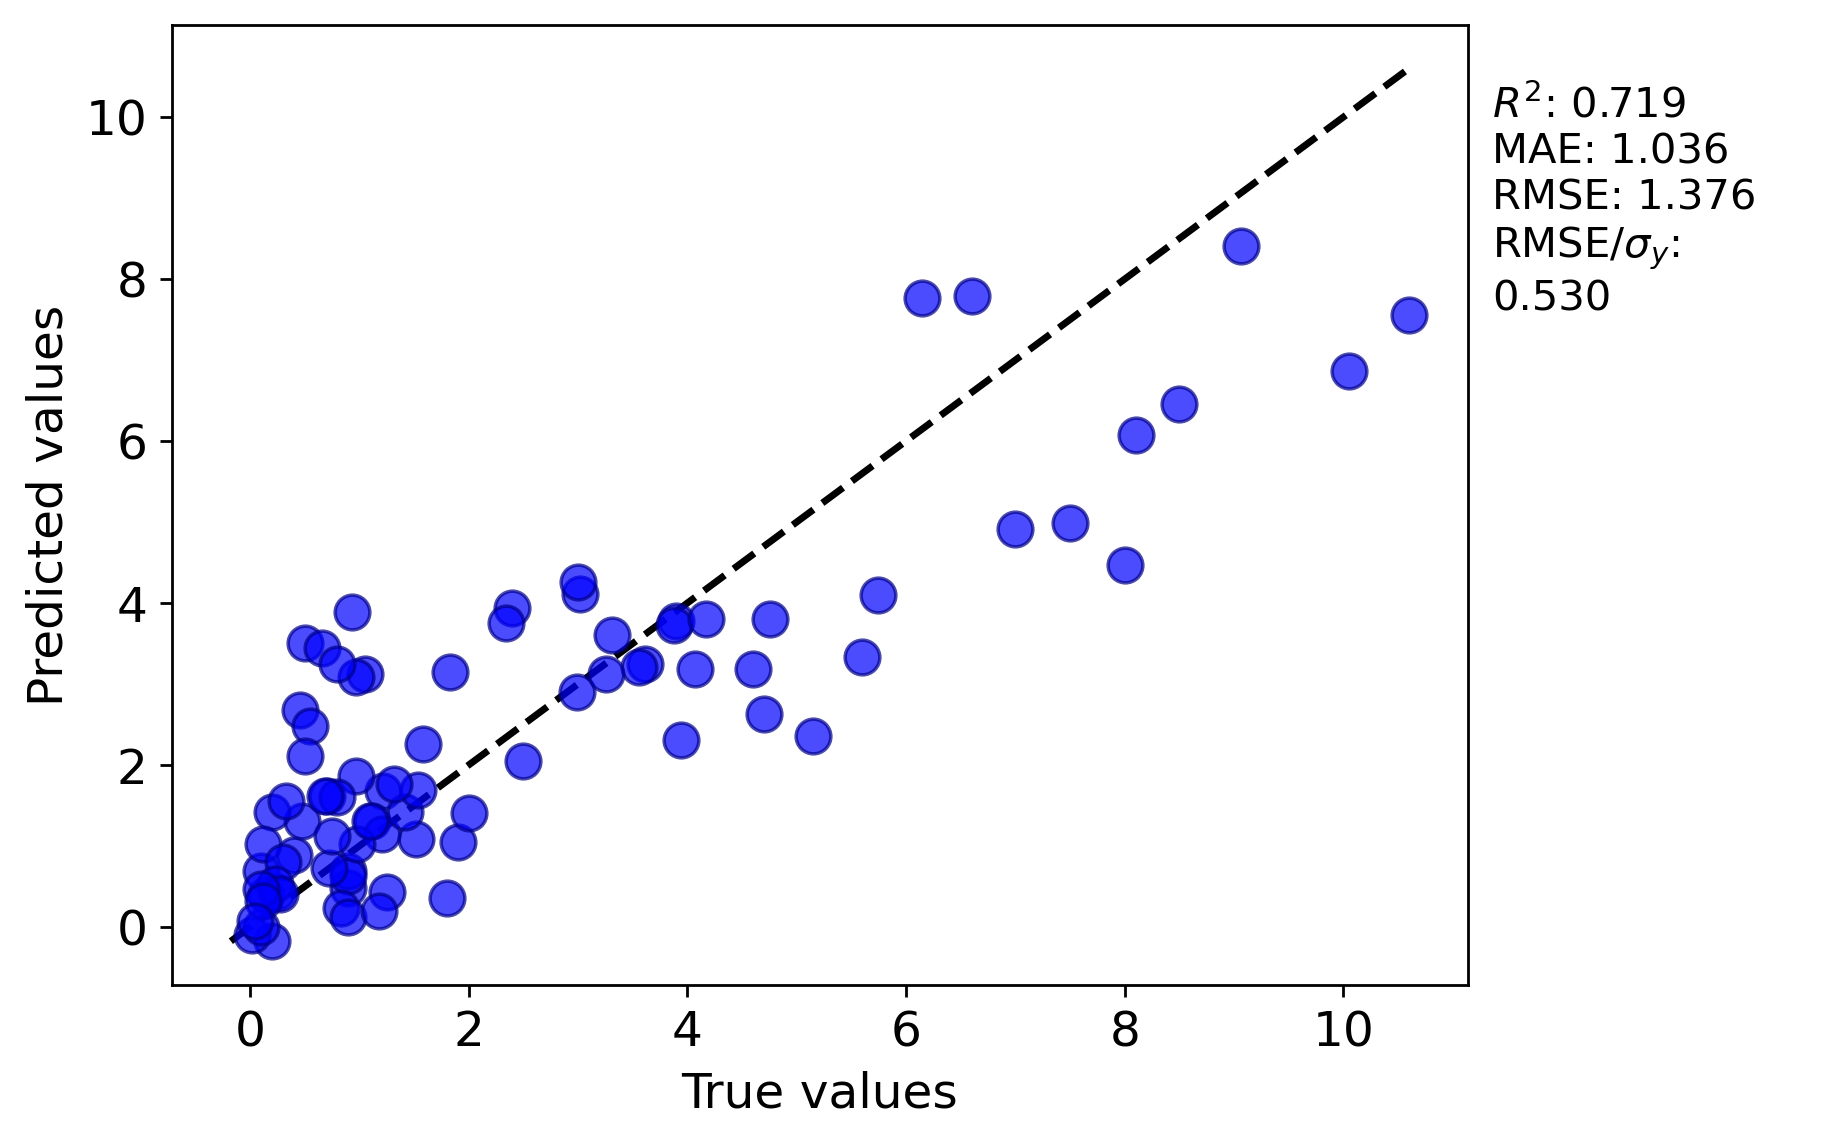

The table this chart was drawn from, first rows:
y true, y pred
3.9, 3.776
2.5, 2.043
0.4, 0.8859
5.74, 4.102
1.215, 1.681
0.48, 1.315
0.93, 3.883
8.0, 4.474
7.0, 4.92
9.06, 8.405
3.88, 3.727
3.61, 3.244
0.145, 0.3888
4.07, 3.19
0.46, 2.68
3.562, 3.205
1.517, 1.09
0.2, -0.1751
1.25, 0.4281
0.7, 1.613
1.12, 1.309
0.25, 0.4329
0.02, -0.09649
8.1, 6.075
0.55, 2.48
2.987, 2.899
4.17, 3.804
1.21, 1.15
0.9, 0.4799
3.26, 3.126
0.9, 0.6959
0.9, 0.6342
5.15, 2.358
0.1, -0.001023
0.725, 0.7299
1.42, 1.424
1.54, 1.686
1.58, 2.264
1.315, 1.768
0.98, 1.028
8.5, 6.459
10.6, 7.557
6.6, 7.788
1.05, 3.126
0.1, 0.6956
3.94, 2.31
4.7, 2.63
10.05, 6.87
0.2, 1.424
3.308, 3.609
0.83, 0.2405
7.5, 4.991
2.4, 3.939
0.12, 1.024
6.15, 7.764
0.3, 0.807
0.97, 3.087
0.5, 2.107
0.23, 0.5319
0.9, 0.1227
... 24 more rows
